Image classification data set "Images" (lorenzozaccomer/3d-printing-defects-classification on GitHub). Class labels (2): no defects, yes defects.

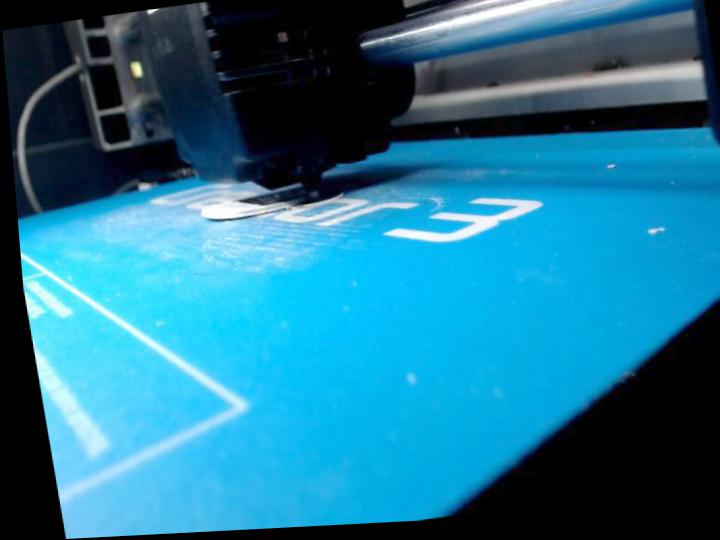
Label: yes defects

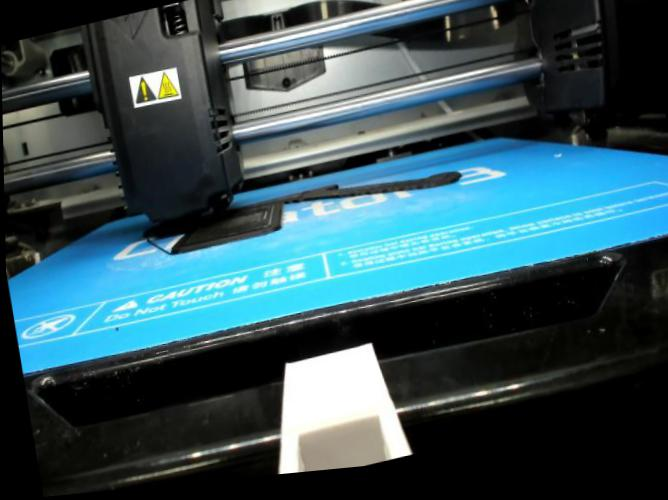
Label: no defects

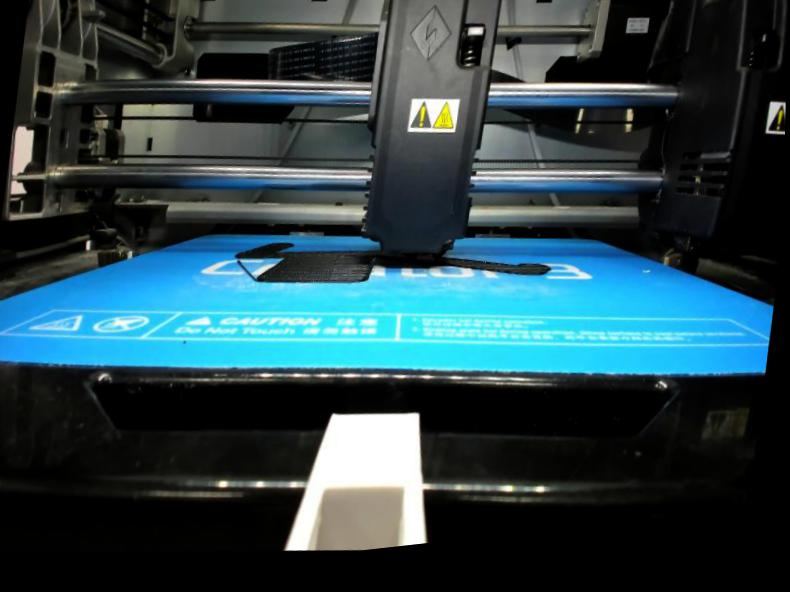
Label: no defects

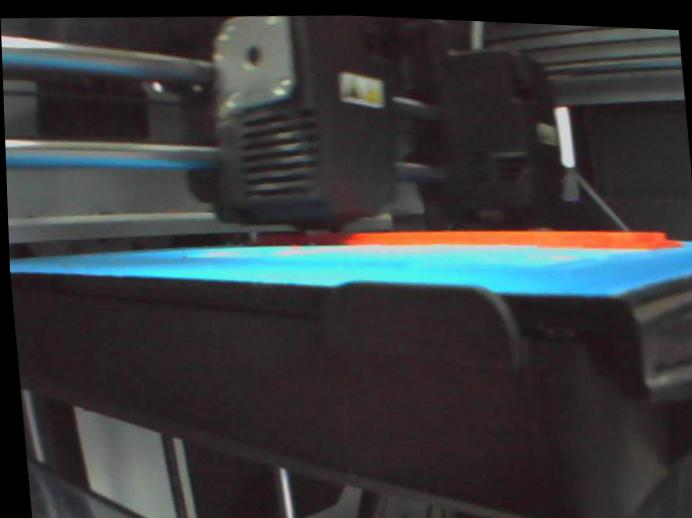
Label: no defects

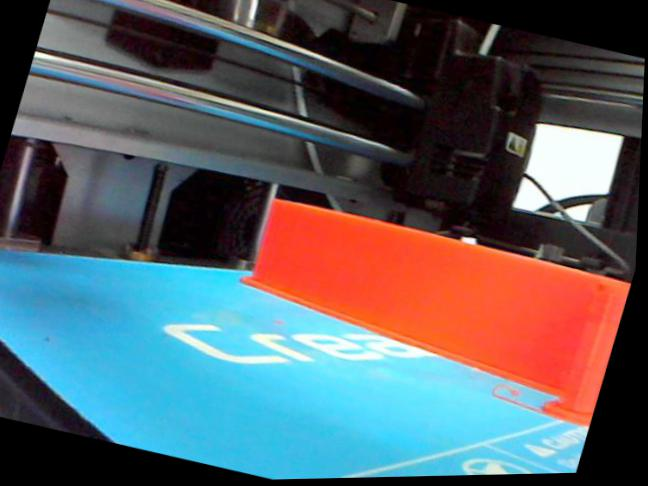
Label: no defects

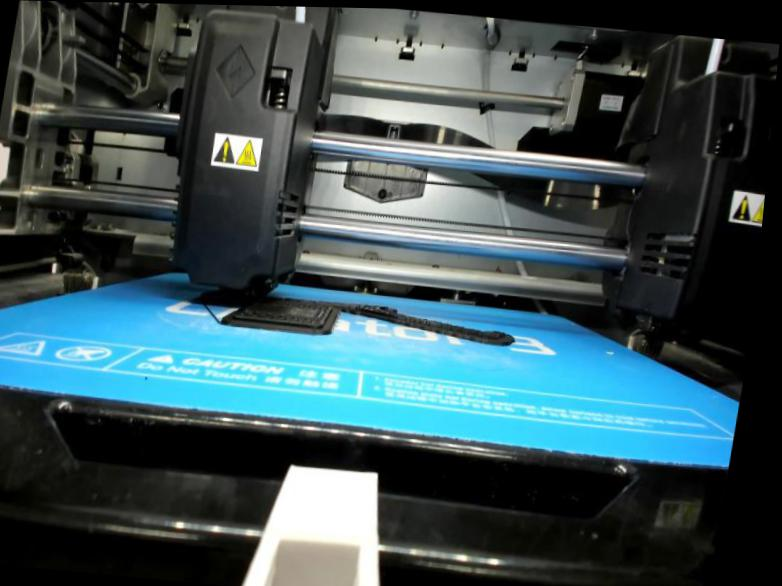
Label: no defects
